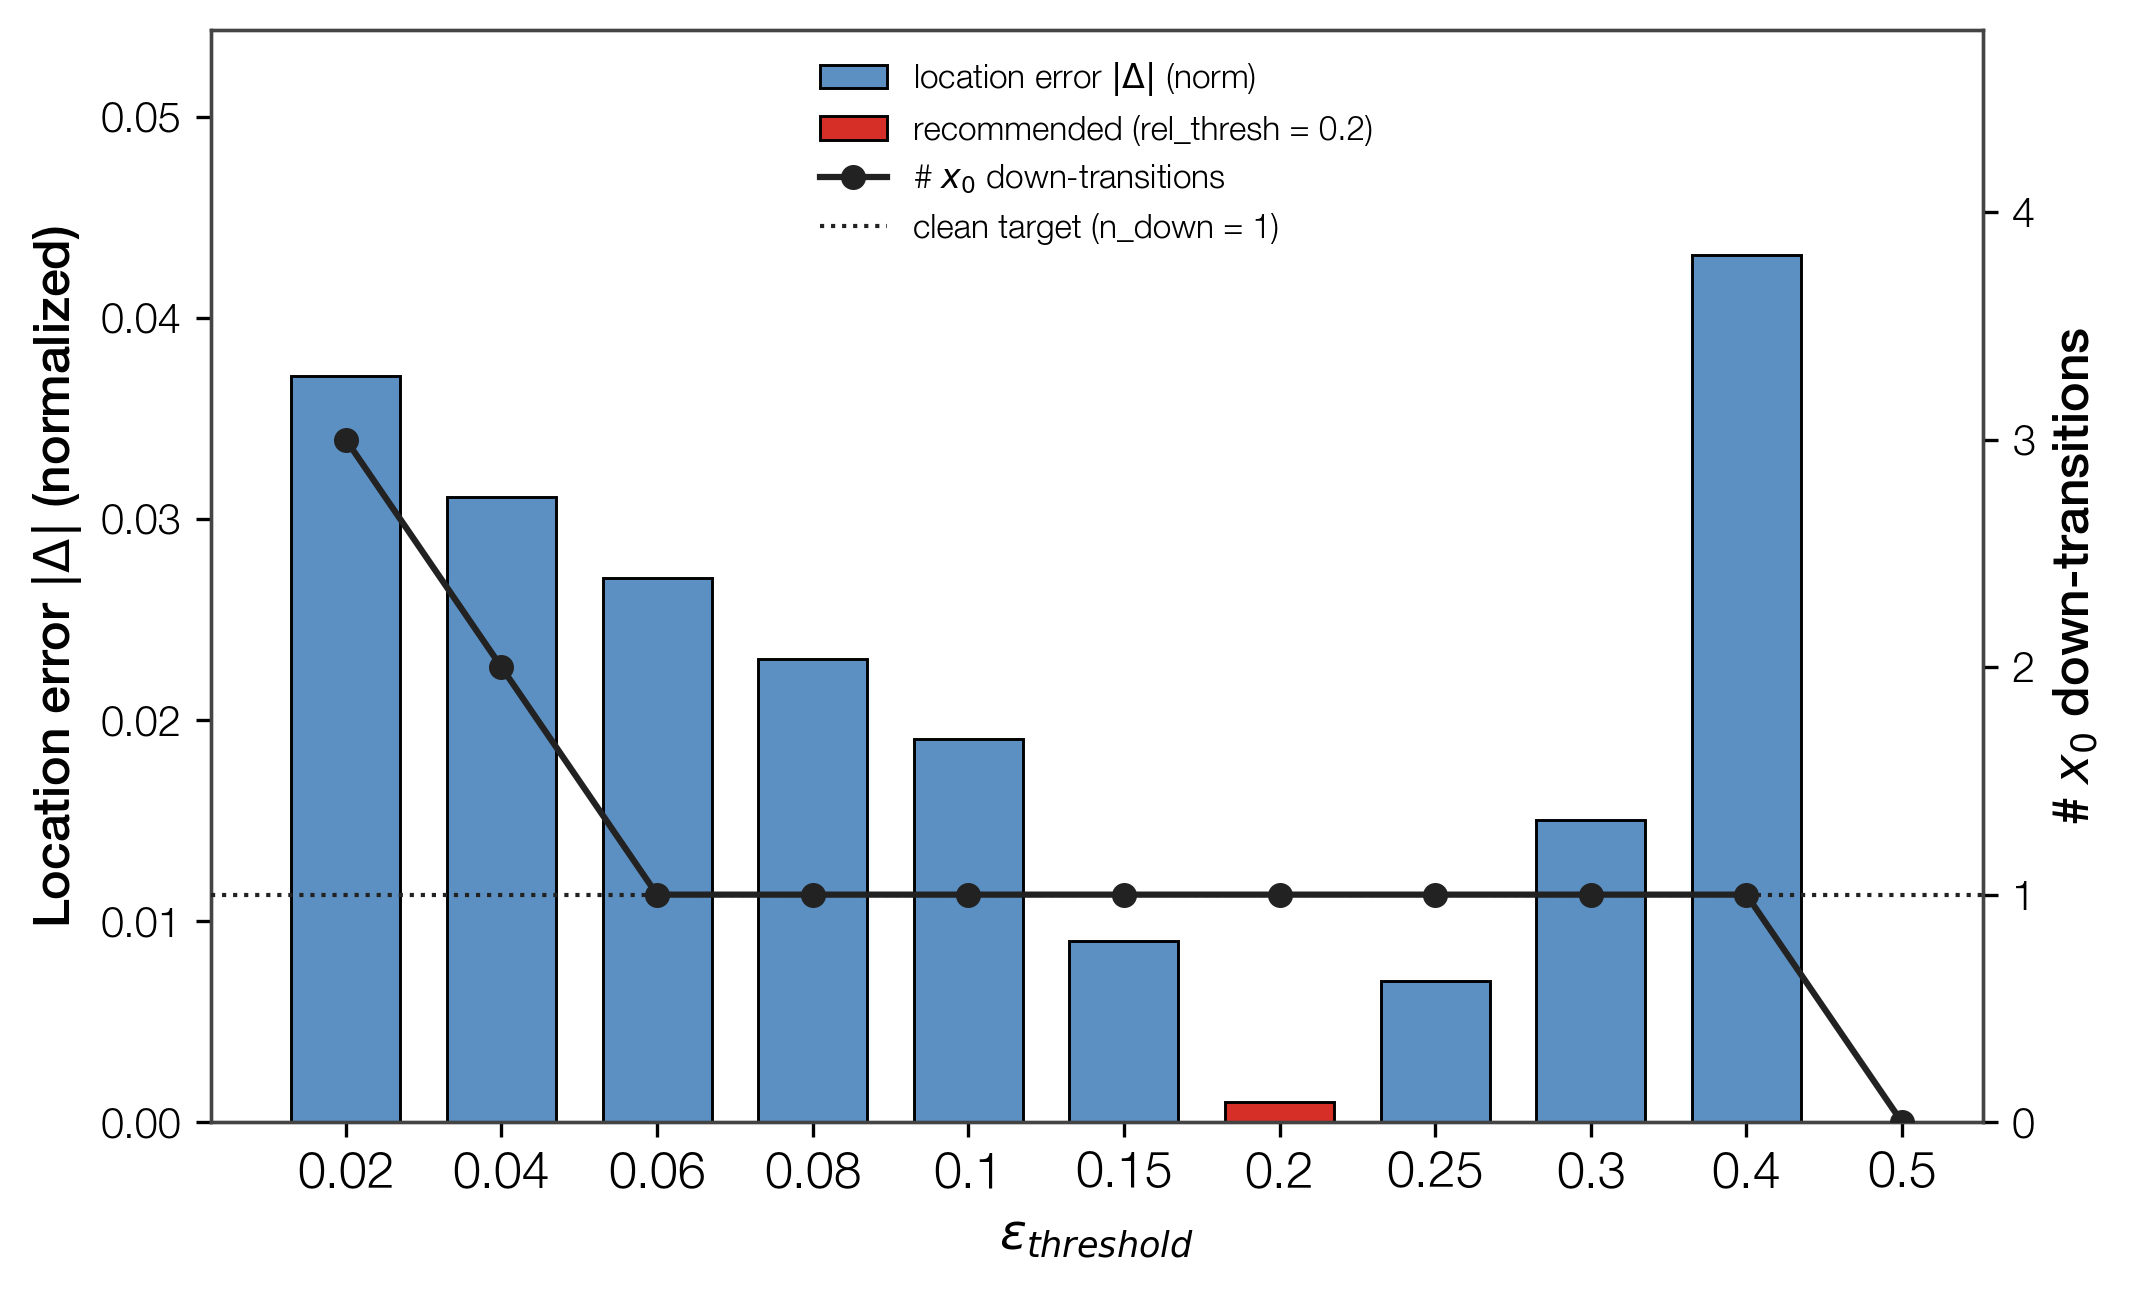

Source data for this figure (header and first rows):
func, rel_thresh, feat_idx, n_down, n_up, points_norm, points_raw, tau, detected, loc_err, clean
conditional, 0.02, 0, 3, 3, 0.5371;0.5932;0.6393, 0.0926;0.2329;0.3482, 0.03558, True, 0.03709, False
conditional, 0.04, 0, 2, 2, 0.5311;0.5852, 0.0775;0.2129, 0.07116, True, 0.03108, False
conditional, 0.06, 0, 1, 0, 0.5271, 0.0675, 0.1067, True, 0.02707, True
conditional, 0.08, 0, 1, 0, 0.5231, 0.0575, 0.1423, True, 0.02306, True
conditional, 0.1, 0, 1, 0, 0.5190, 0.0475, 0.1779, True, 0.01905, True
conditional, 0.15, 0, 1, 0, 0.5090, 0.0224, 0.2668, True, 0.009023, True
conditional, 0.2, 0, 1, 0, 0.4990, -0.0026, 0.3558, True, 0.001003, True
conditional, 0.25, 0, 1, 0, 0.4930, -0.0177, 0.4447, True, 0.007018, True
conditional, 0.3, 0, 1, 0, 0.4850, -0.0377, 0.5337, True, 0.01504, True
conditional, 0.4, 0, 1, 1, 0.4569, -0.1079, 0.7116, True, 0.04311, True
conditional, 0.5, 0, 0, 0, , , 0.8895, False, , False
